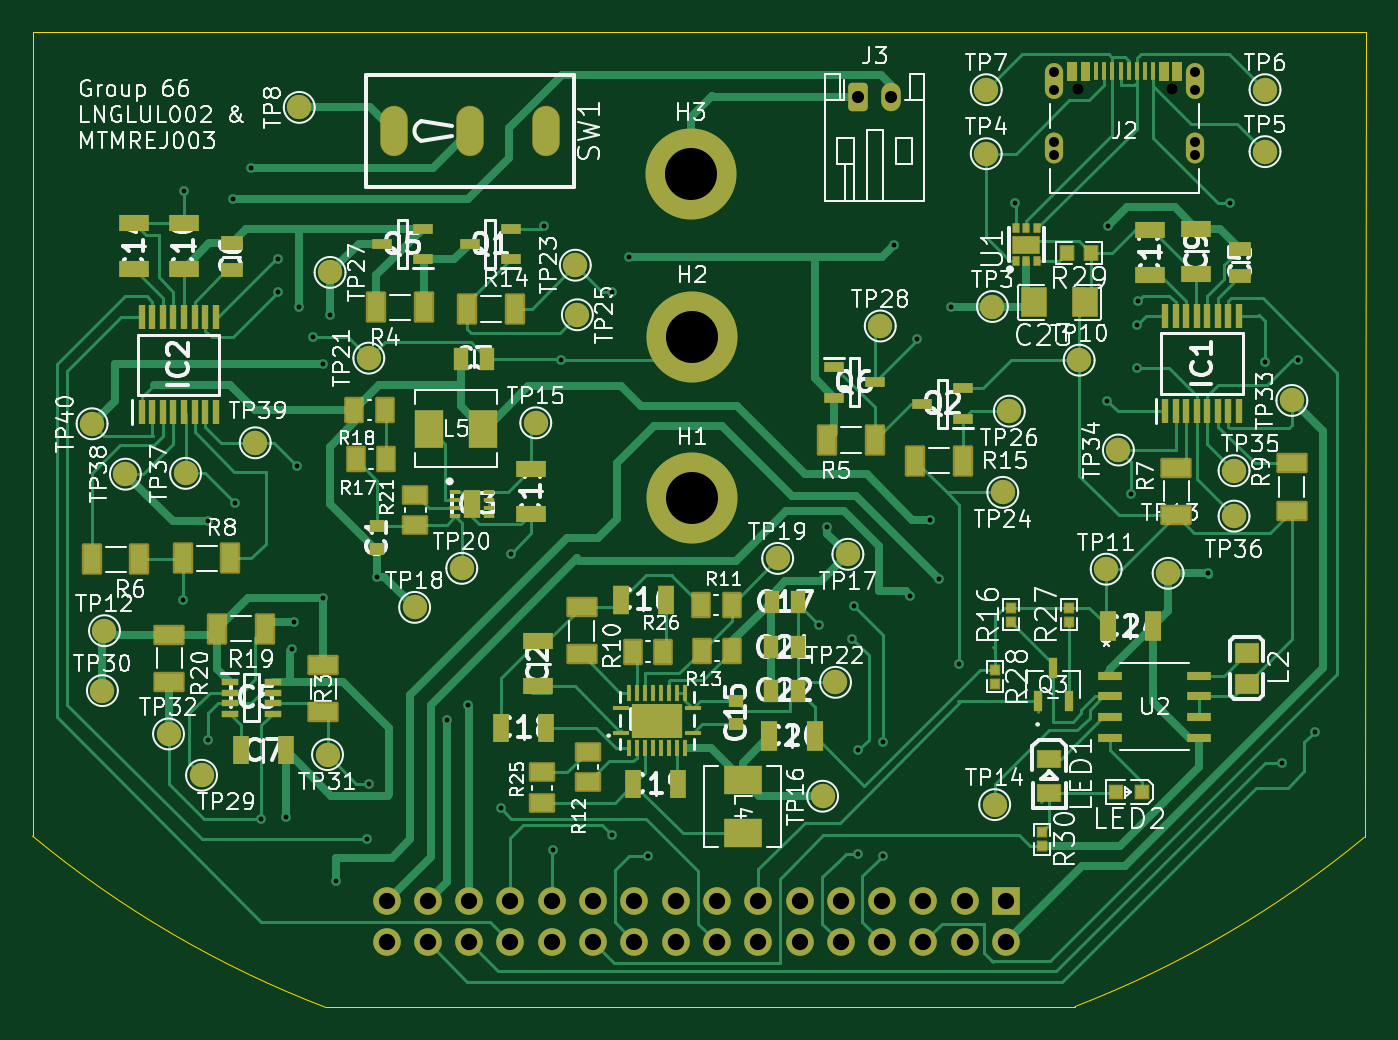
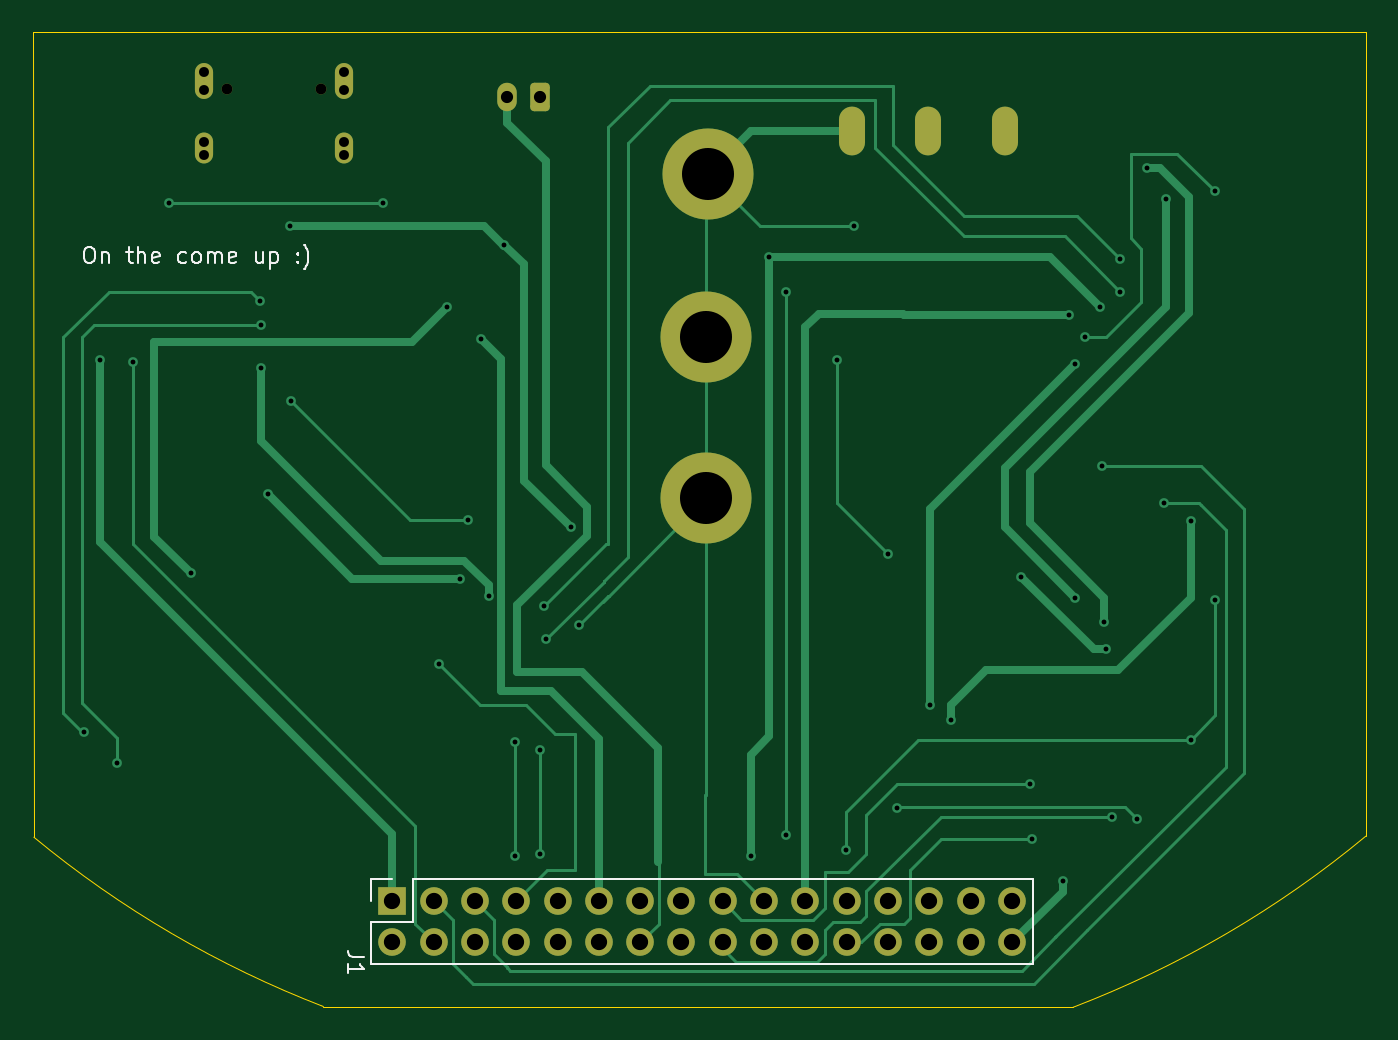
Circuit board: 9 layer files. Board 82.0 x 60.0 mm.
- bottom_copper: EEE3088F_PCB_Project-CuBottom.gbr (17987 bytes)
- top_copper: EEE3088F_PCB_Project-CuTop.gbr (61583 bytes)
- outline: EEE3088F_PCB_Project-EdgeCuts.gbr (1142 bytes)
- bottom_mask: EEE3088F_PCB_Project-MaskBottom.gbr (2676 bytes)
- top_mask: EEE3088F_PCB_Project-MaskTop.gbr (14289 bytes)
- drill: EEE3088F_PCB_Project-NPTH.drl (555 bytes)
- drill: EEE3088F_PCB_Project-PTH.drl (2147 bytes)
- bottom_silk: EEE3088F_PCB_Project-SilkBottom.gbr (10661 bytes)
- top_silk: EEE3088F_PCB_Project-SilkTop.gbr (211880 bytes)

=== bottom_copper: EEE3088F_PCB_Project-CuBottom.gbr (17987 bytes, source omitted) ===
=== top_copper: EEE3088F_PCB_Project-CuTop.gbr (61583 bytes, source omitted) ===
=== outline: EEE3088F_PCB_Project-EdgeCuts.gbr ===
%TF.GenerationSoftware,KiCad,Pcbnew,9.0.0*%
%TF.CreationDate,2025-04-05T14:31:51+02:00*%
%TF.ProjectId,EEE3088F_PCB_Project,45454533-3038-4384-965f-5043425f5072,rev?*%
%TF.SameCoordinates,Original*%
%TF.FileFunction,Profile,NP*%
%FSLAX46Y46*%
G04 Gerber Fmt 4.6, Leading zero omitted, Abs format (unit mm)*
G04 Created by KiCad (PCBNEW 9.0.0) date 2025-04-05 14:31:51*
%MOMM*%
%LPD*%
G01*
G04 APERTURE LIST*
%TA.AperFunction,Profile*%
%ADD10C,0.050000*%
%TD*%
%TA.AperFunction,Profile*%
%ADD11C,0.609600*%
%TD*%
G04 APERTURE END LIST*
D10*
X166116000Y-112649000D02*
X120033761Y-112705000D01*
X183919045Y-102236158D02*
G75*
G02*
X166116000Y-112649000I-40917045J49531158D01*
G01*
X102002000Y-52705000D02*
X184002000Y-52705000D01*
X184002000Y-52705000D02*
X183919044Y-102236158D01*
X120033758Y-112705000D02*
G75*
G02*
X102001997Y-102167510I22968242J60000000D01*
G01*
X102001997Y-102167511D02*
X102002000Y-52705000D01*
D11*
%TO.C,J2*%
X164843968Y-60265400D02*
X164843968Y-59478000D01*
X164843998Y-56267800D02*
X164843998Y-55175600D01*
X173484002Y-56267800D02*
X173484002Y-55175600D01*
X173484032Y-60265400D02*
X173484032Y-59478000D01*
%TD*%
M02*

=== bottom_mask: EEE3088F_PCB_Project-MaskBottom.gbr (2676 bytes, source withheld) ===
=== top_mask: EEE3088F_PCB_Project-MaskTop.gbr (14289 bytes, source omitted) ===
=== drill: EEE3088F_PCB_Project-NPTH.drl ===
M48
; DRILL file {KiCad 9.0.0} date 2025-04-05T14:31:51+0200
; FORMAT={-:-/ absolute / inch / decimal}
; #@! TF.CreationDate,2025-04-05T14:31:51+02:00
; #@! TF.GenerationSoftware,Kicad,Pcbnew,9.0.0
; #@! TF.FileFunction,NonPlated,1,2,NPTH
FMAT,2
INCH
; #@! TA.AperFunction,NonPlated,NPTH,ComponentDrill
T1C0.0240
; #@! TA.AperFunction,NonPlated,NPTH,ComponentDrill
T2C0.0260
%
G90
G05
T1
X6.4899Y-2.3417
X6.4899Y-2.3727
X6.4899Y-2.1723
X6.4899Y-2.2153
X6.8301Y-2.1723
X6.8301Y-2.2153
X6.8301Y-2.3417
X6.8301Y-2.3727
T2
X6.5462Y-2.2135
X6.7738Y-2.2135
M30

=== drill: EEE3088F_PCB_Project-PTH.drl ===
M48
; DRILL file {KiCad 9.0.0} date 2025-04-05T14:31:51+0200
; FORMAT={-:-/ absolute / inch / decimal}
; #@! TF.CreationDate,2025-04-05T14:31:51+02:00
; #@! TF.GenerationSoftware,Kicad,Pcbnew,9.0.0
; #@! TF.FileFunction,Plated,1,2,PTH
FMAT,2
INCH
; #@! TA.AperFunction,Plated,PTH,ComponentDrill
T1C0.0010
; #@! TA.AperFunction,Plated,PTH,ViaDrill
T2C0.0118
; #@! TA.AperFunction,Plated,PTH,ComponentDrill
T3C0.0295
; #@! TA.AperFunction,Plated,PTH,ComponentDrill
T4C0.0394
; #@! TA.AperFunction,Plated,PTH,ComponentDrill
T5C0.1260
%
G90
G05
T1
X6.4899Y-2.3572
X6.4899Y-2.1938
X6.8301Y-2.1938
X6.8301Y-2.3572
T2
X4.38Y-3.45
X4.3814Y-2.4614
X4.44Y-3.26
X4.44Y-3.79
X4.5Y-2.48
X4.505Y-3.215
X4.545Y-2.405
X4.57Y-3.98
X4.61Y-2.625
X4.61Y-2.705
X4.63Y-3.975
X4.645Y-3.57
X4.65Y-3.505
X4.655Y-3.125
X4.66Y-2.74
X4.695Y-2.815
X4.72Y-2.88
X4.72Y-3.445
X4.735Y-2.76
X4.75Y-4.13
X4.825Y-4.03
X4.83Y-3.895
X4.85Y-3.395
X5.02Y-3.74
X5.07Y-3.705
X5.15Y-3.955
X5.1732Y-3.3386
X5.255Y-2.545
X5.275Y-4.055
X5.2953Y-2.8701
X5.42Y-2.705
X5.42Y-4.02
X5.46Y-2.62
X5.505Y-4.07
X5.92Y-3.51
X5.94Y-3.275
X6.0Y-3.545
X6.005Y-3.465
X6.015Y-3.815
X6.015Y-4.065
X6.075Y-3.795
X6.075Y-4.07
X6.1024Y-2.5906
X6.14Y-3.44
X6.1575Y-2.8189
X6.189Y-3.2559
X6.21Y-3.4
X6.24Y-2.74
X6.26Y-3.605
X6.395Y-2.49
X6.6181Y-2.9685
X6.62Y-2.545
X6.675Y-3.195
X6.69Y-2.785
X6.69Y-2.89
X6.6925Y-2.7275
X6.8611Y-3.3861
X6.915Y-2.49
X7.0Y-2.875
X7.04Y-3.845
X7.08Y-2.87
X7.12Y-3.77
T3
X6.0156Y-2.2335
X6.0944Y-2.2335
T4
X4.873Y-4.1795
X4.873Y-4.2795
X4.973Y-4.1795
X4.973Y-4.2795
X5.073Y-4.1795
X5.073Y-4.2795
X5.173Y-4.1795
X5.173Y-4.2795
X5.273Y-4.1795
X5.273Y-4.2795
X5.373Y-4.1795
X5.373Y-4.2795
X5.473Y-4.1795
X5.473Y-4.2795
X5.573Y-4.1795
X5.573Y-4.2795
X5.673Y-4.1795
X5.673Y-4.2795
X5.773Y-4.1795
X5.773Y-4.2795
X5.873Y-4.1795
X5.873Y-4.2795
X5.973Y-4.1795
X5.973Y-4.2795
X6.073Y-4.1795
X6.073Y-4.2795
X6.173Y-4.1795
X6.173Y-4.2795
X6.273Y-4.1795
X6.273Y-4.2795
X6.373Y-4.1795
X6.373Y-4.2795
T5
X5.6093Y-2.4193
X5.6132Y-2.813
X5.6132Y-3.2047
T4
G00X4.89Y-2.2914
M15
G01X4.89Y-2.3386
M16
G05
G00X5.075Y-2.2914
M15
G01X5.075Y-2.3386
M16
G05
G00X5.26Y-2.2914
M15
G01X5.26Y-2.3386
M16
G05
M30

=== bottom_silk: EEE3088F_PCB_Project-SilkBottom.gbr (10661 bytes, source omitted) ===
=== top_silk: EEE3088F_PCB_Project-SilkTop.gbr (211880 bytes, source omitted) ===
